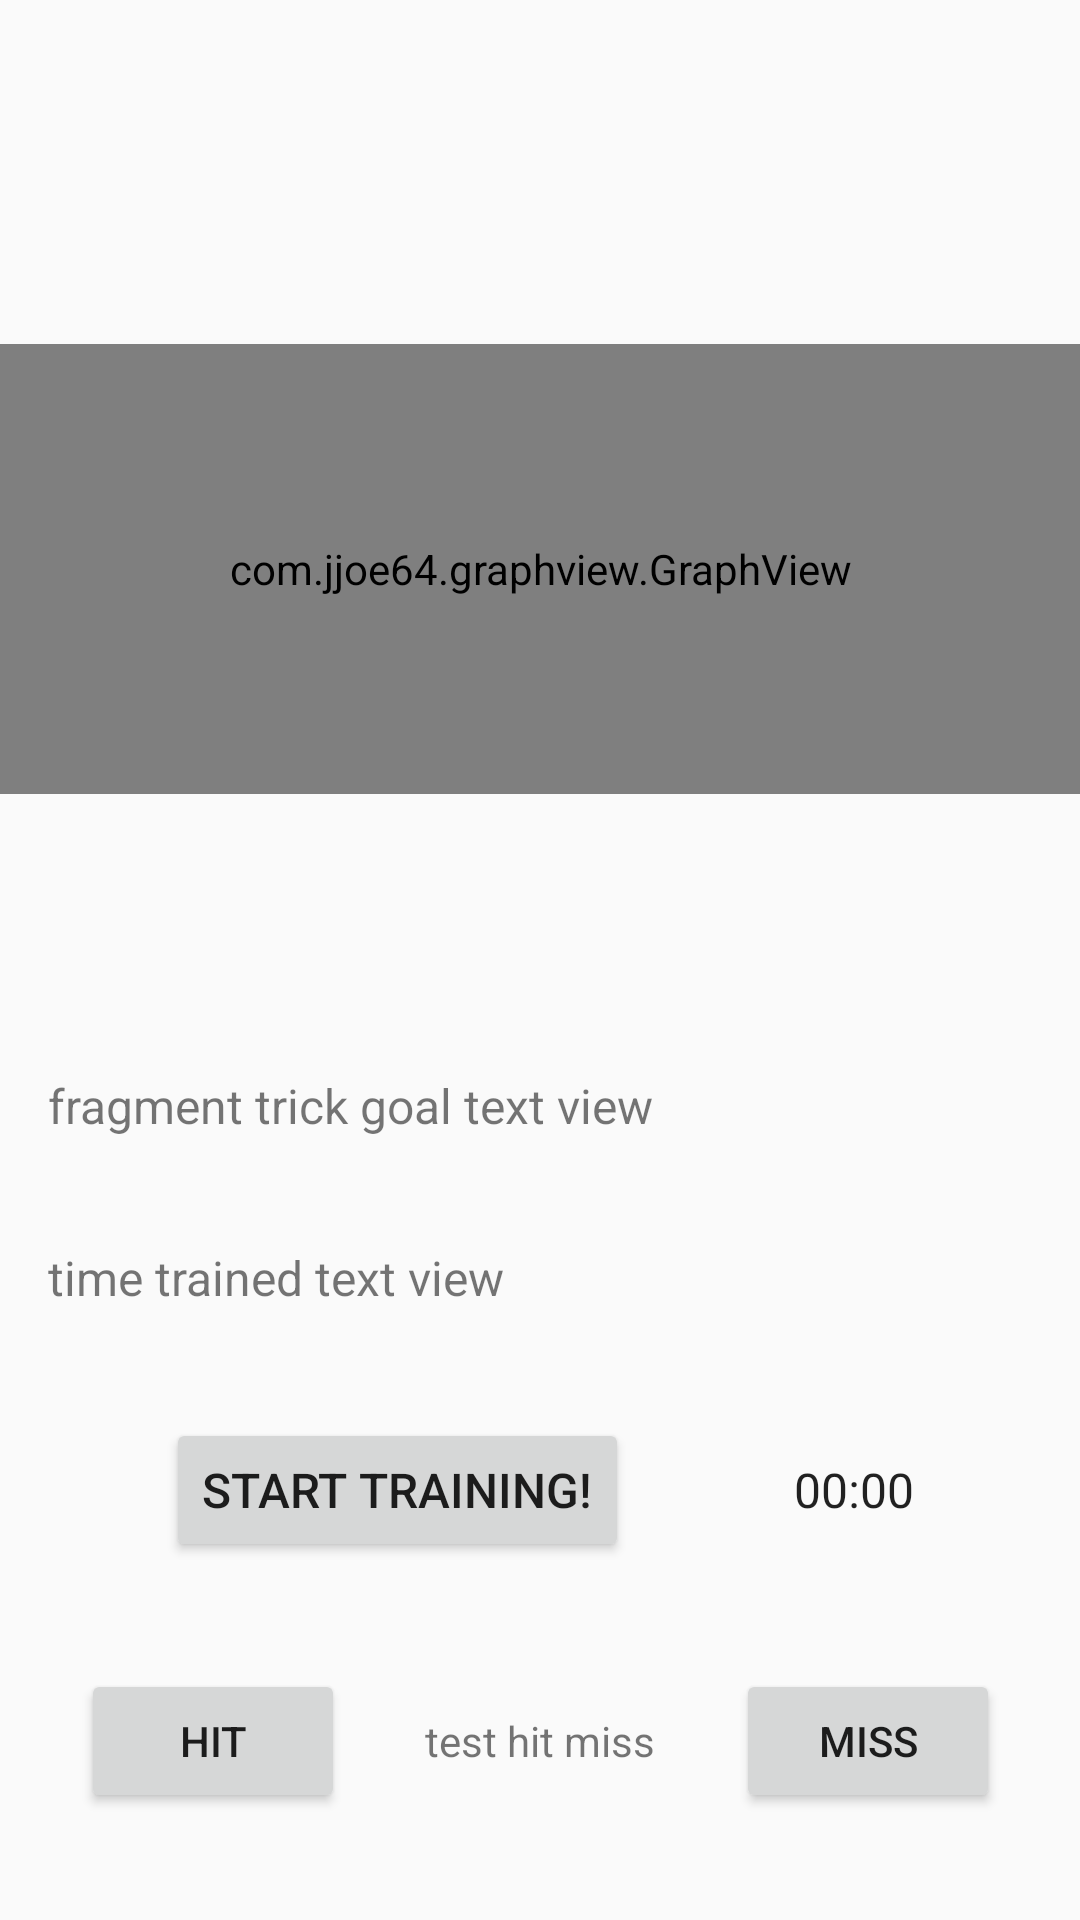

Here is an Android app screen rendered from its layout file. Give the layout XML and the strings, colors and styles it references.
<!-- AndroidManifest.xml: application theme AppTheme -->
<!-- res/layout/activity_trick_detail.xml -->
<?xml version="1.0" encoding="utf-8"?>
<android.support.constraint.ConstraintLayout xmlns:android="http://schemas.android.com/apk/res/android"
    xmlns:app="http://schemas.android.com/apk/res-auto"
    xmlns:tools="http://schemas.android.com/tools"
    android:layout_width="match_parent"
    android:layout_height="match_parent"
    tools:context=".TrickFragment">

    <TextView
        android:id="@+id/trick_name_text_view"
        android:layout_width="wrap_content"
        android:layout_height="wrap_content"
        android:textSize="32dp"
        android:textStyle="bold"
        app:layout_constraintBottom_toTopOf="@id/trick_description_text_view"
        app:layout_constraintLeft_toLeftOf="parent"
        app:layout_constraintRight_toRightOf="parent"
        app:layout_constraintTop_toTopOf="parent" />

    <com.jjoe64.graphview.GraphView
        android:id="@+id/trick_description_text_view"
        android:layout_width="match_parent"
        android:layout_height="150dp"
        app:layout_constraintBottom_toTopOf="@id/trick_pr_text_view"
        app:layout_constraintLeft_toLeftOf="parent"
        app:layout_constraintRight_toRightOf="parent"
        app:layout_constraintTop_toBottomOf="@id/trick_name_text_view" />

    <TextView
        android:id="@+id/trick_pr_text_view"
        android:layout_width="wrap_content"
        android:layout_height="wrap_content"
        android:layout_marginLeft="16dp"
        android:textSize="16dp"
        app:layout_constraintBottom_toTopOf="@id/trick_goal_text_view"
        app:layout_constraintLeft_toLeftOf="parent"
        app:layout_constraintTop_toBottomOf="@id/trick_description_text_view" />

    <TextView
        android:id="@+id/trick_goal_text_view"
        android:layout_width="wrap_content"
        android:layout_height="wrap_content"
        android:layout_marginLeft="16dp"
        android:text="fragment trick goal text view"
        android:textSize="16dp"
        app:layout_constraintBottom_toTopOf="@id/time_trained_text_view"
        app:layout_constraintLeft_toLeftOf="parent"
        app:layout_constraintTop_toBottomOf="@id/trick_pr_text_view" />


    <TextView
        android:id="@+id/time_trained_text_view"
        android:layout_width="wrap_content"
        android:layout_height="wrap_content"
        android:layout_marginLeft="16dp"
        android:text="time trained text view"
        android:textSize="16dp"
        app:layout_constraintBottom_toTopOf="@id/start_training_button"
        app:layout_constraintLeft_toLeftOf="parent"
        app:layout_constraintTop_toBottomOf="@id/trick_goal_text_view" />


    <Button
        android:id="@+id/start_training_button"
        android:layout_width="wrap_content"
        android:layout_height="wrap_content"
        android:text="Start Training!"
        android:textSize="16dp"
        app:layout_constraintBottom_toTopOf="@id/hit_button"
        app:layout_constraintLeft_toLeftOf="parent"
        app:layout_constraintRight_toLeftOf="@id/chronometer"
        app:layout_constraintTop_toBottomOf="@id/time_trained_text_view" />

    <Chronometer
        android:id="@+id/chronometer"
        android:layout_width="wrap_content"
        android:layout_height="wrap_content"
        android:textSize="16dp"
        app:layout_constraintBottom_toBottomOf="@id/start_training_button"
        app:layout_constraintLeft_toRightOf="@id/start_training_button"
        app:layout_constraintRight_toRightOf="parent"
        app:layout_constraintTop_toTopOf="@id/start_training_button" />

    <Button
        android:id="@+id/hit_button"
        android:layout_width="wrap_content"
        android:layout_height="wrap_content"
        android:text="Hit"
        app:layout_constraintBottom_toBottomOf="parent"
        app:layout_constraintLeft_toLeftOf="parent"
        app:layout_constraintRight_toLeftOf="@+id/hitMissTextView"
        app:layout_constraintTop_toBottomOf="@id/start_training_button" />

    <TextView
        android:id="@+id/hitMissTextView"
        android:layout_width="wrap_content"
        android:layout_height="wrap_content"
        android:text="test hit miss"
        app:layout_constraintBottom_toBottomOf="parent"
        app:layout_constraintLeft_toRightOf="@id/hit_button"
        app:layout_constraintRight_toLeftOf="@id/miss_button"
        app:layout_constraintTop_toBottomOf="@id/start_training_button" />

    <Button
        android:id="@+id/miss_button"
        android:layout_width="wrap_content"
        android:text="Miss"
        android:layout_height="wrap_content"
        app:layout_constraintBottom_toBottomOf="parent"
        app:layout_constraintLeft_toRightOf="@+id/hitMissTextView"
        app:layout_constraintRight_toRightOf="parent"
        app:layout_constraintTop_toBottomOf="@id/start_training_button" />
</android.support.constraint.ConstraintLayout>
<!-- resources referenced by this layout -->
<resources>
  <style name="AppTheme" parent="Theme.AppCompat.Light.DarkActionBar">
          
          <item name="colorPrimary">@color/colorPrimary</item>
          <item name="colorPrimaryDark">@color/colorPrimaryDark</item>
          <item name="colorAccent">@color/colorAccent</item>
      </style>
  <color name="colorPrimary">#797979</color>
  <color name="colorPrimaryDark">#3e3e3e</color>
  <color name="colorAccent">#e2e2e2</color>
</resources>
